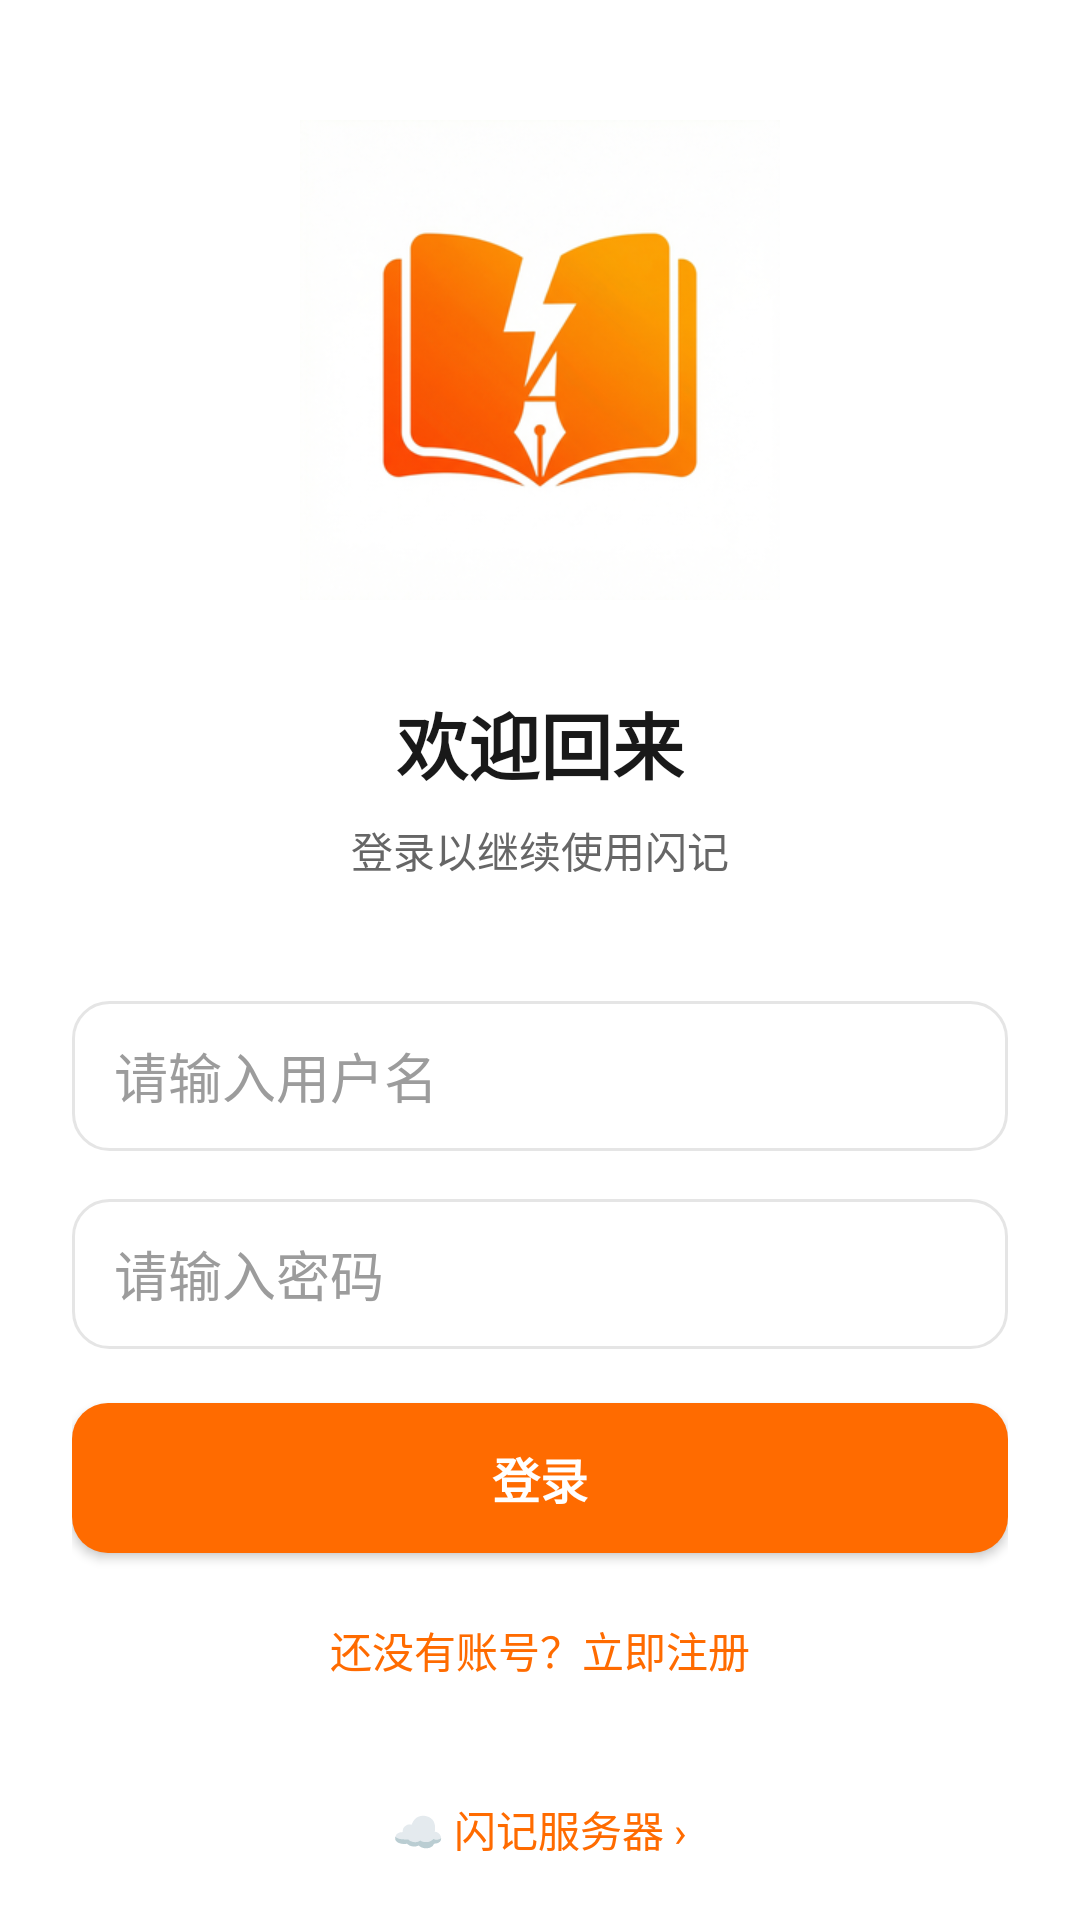

Reconstruct the res/layout file that produces this screen, plus the resources it refers to.
<!-- AndroidManifest.xml: application theme Theme.FlashNoteJava -->
<!-- res/layout/fragment_login.xml -->
<?xml version="1.0" encoding="utf-8"?>
<ScrollView xmlns:android="http://schemas.android.com/apk/res/android"
    android:layout_width="match_parent"
    android:layout_height="match_parent"
    android:background="@color/surface"
    android:fillViewport="true">

    <LinearLayout
        android:layout_width="match_parent"
        android:layout_height="wrap_content"
        android:orientation="vertical"
        android:paddingLeft="24dp"
        android:paddingTop="40dp"
        android:paddingRight="24dp"
        android:paddingBottom="20dp">

        <ImageView
            android:id="@+id/logoText"
            android:layout_width="160dp"
            android:layout_height="160dp"
            android:layout_gravity="center_horizontal"
            android:scaleType="fitCenter"
            android:src="@drawable/ic_page_logo_login" />

        <TextView
            android:id="@+id/loginTitle"
            android:layout_width="wrap_content"
            android:layout_height="wrap_content"
            android:layout_gravity="center_horizontal"
            android:layout_marginTop="30dp"
            android:text="@string/login_title"
            android:textColor="@color/text_primary"
            android:textSize="@dimen/text_size_auth_title"
            android:textStyle="bold" />

        <TextView
            android:id="@+id/loginSubtitle"
            android:layout_width="wrap_content"
            android:layout_height="wrap_content"
            android:layout_gravity="center_horizontal"
            android:layout_marginTop="8dp"
            android:text="@string/login_subtitle"
            android:textColor="@color/text_secondary"
            android:textSize="@dimen/text_size_auth_subtitle" />

        <EditText
            android:id="@+id/usernameInput"
            android:layout_width="match_parent"
            android:layout_height="50dp"
            android:layout_marginTop="40dp"
            android:background="@drawable/bg_input_rounded"
            android:hint="@string/login_username_hint"
            android:imeOptions="actionNext"
            android:inputType="text"
            android:maxLines="1"
            android:paddingLeft="14dp"
            android:paddingRight="14dp"
            android:textColor="@color/text_primary"
            android:textColorHint="@color/text_hint" />

        <EditText
            android:id="@+id/passwordInput"
            android:layout_width="match_parent"
            android:layout_height="50dp"
            android:layout_marginTop="16dp"
            android:background="@drawable/bg_input_rounded"
            android:hint="@string/login_password_hint"
            android:imeOptions="actionDone"
            android:inputType="textPassword"
            android:maxLines="1"
            android:paddingLeft="14dp"
            android:paddingRight="14dp"
            android:textColor="@color/text_primary"
            android:textColorHint="@color/text_hint" />

        <Button
            android:id="@+id/loginButton"
            android:layout_width="match_parent"
            android:layout_height="50dp"
            android:layout_marginTop="18dp"
            android:background="@drawable/bg_button_primary_rounded"
            android:text="@string/action_login"
            android:textAllCaps="false"
            android:textColor="@color/white"
            android:textSize="@dimen/text_size_button_primary"
            android:textStyle="bold" />

        <TextView
            android:id="@+id/errorText"
            android:layout_width="match_parent"
            android:layout_height="wrap_content"
            android:layout_marginTop="10dp"
            android:textColor="@color/danger"
            android:textSize="@dimen/text_size_error"
            android:visibility="gone" />

        <TextView
            android:id="@+id/goRegisterText"
            android:layout_width="match_parent"
            android:layout_height="wrap_content"
            android:layout_marginTop="14dp"
            android:gravity="center"
            android:paddingTop="8dp"
            android:paddingBottom="8dp"
            android:text="@string/go_register"
            android:textColor="@color/primary"
            android:textSize="@dimen/text_size_link" />

        <Space
            android:layout_width="match_parent"
            android:layout_height="0dp"
            android:layout_weight="1" />

        <TextView
            android:id="@+id/serverText"
            android:layout_width="wrap_content"
            android:layout_height="wrap_content"
            android:layout_gravity="center_horizontal"
            android:layout_marginTop="20dp"
            android:text="@string/auth_server_hint"
            android:textColor="@color/primary"
            android:textSize="@dimen/text_size_link" />

    </LinearLayout>
</ScrollView>
<!-- resources referenced by this layout -->
<resources>
  <color name="danger">#E5484D</color>
  <color name="primary">#FF6B00</color>
  <color name="surface">#FFFFFF</color>
  <color name="text_hint">#9C9C9C</color>
  <color name="text_primary">#191919</color>
  <color name="text_secondary">#666666</color>
  <color name="white">#FFFFFF</color>
  <dimen name="text_size_auth_subtitle">14sp</dimen>
  <dimen name="text_size_auth_title">24sp</dimen>
  <dimen name="text_size_button_primary">16sp</dimen>
  <dimen name="text_size_error">13sp</dimen>
  <dimen name="text_size_link">14sp</dimen>
  <!-- drawable bg_button_primary_rounded (drawable) -->
  <?xml version="1.0" encoding="utf-8"?>
  <selector xmlns:android="http://schemas.android.com/apk/res/android">
      <item android:state_enabled="false">
          <shape android:shape="rectangle">
              <solid android:color="@color/primary_dark" />
              <corners android:radius="12dp" />
          </shape>
      </item>
      <item>
          <shape android:shape="rectangle">
              <solid android:color="@color/primary" />
              <corners android:radius="12dp" />
          </shape>
      </item>
  </selector>
  <!-- drawable bg_input_rounded (drawable) -->
  <?xml version="1.0" encoding="utf-8"?>
  <shape xmlns:android="http://schemas.android.com/apk/res/android" android:shape="rectangle">
      <solid android:color="@color/surface" />
      <stroke
          android:width="1dp"
          android:color="@color/border" />
      <corners android:radius="12dp" />
  </shape>
  <!-- drawable ic_page_logo_login: png bitmap (drawable-hdpi, 43363 bytes) -->
  <string name="action_login">登录</string>
  <string name="auth_server_hint">☁️ 闪记服务器  ›</string>
  <string name="go_register">还没有账号？立即注册</string>
  <string name="login_password_hint">请输入密码</string>
  <string name="login_subtitle">登录以继续使用闪记</string>
  <string name="login_title">欢迎回来</string>
  <string name="login_username_hint">请输入用户名</string>
  <style name="Theme.FlashNoteJava" parent="Theme.Material3.Light.NoActionBar">
          <item name="colorPrimary">@color/primary</item>
          <item name="colorPrimaryContainer">@color/primary</item>
          <item name="colorOnPrimary">@color/white</item>
          <item name="android:statusBarColor">@color/surface</item>
          <item name="android:navigationBarColor">@color/surface</item>
          <item name="android:windowLightStatusBar" tools:targetApi="m">true</item>
      </style>
  <color name="primary_dark">#E55F00</color>
  <color name="border">#E5E5E5</color>
</resources>
